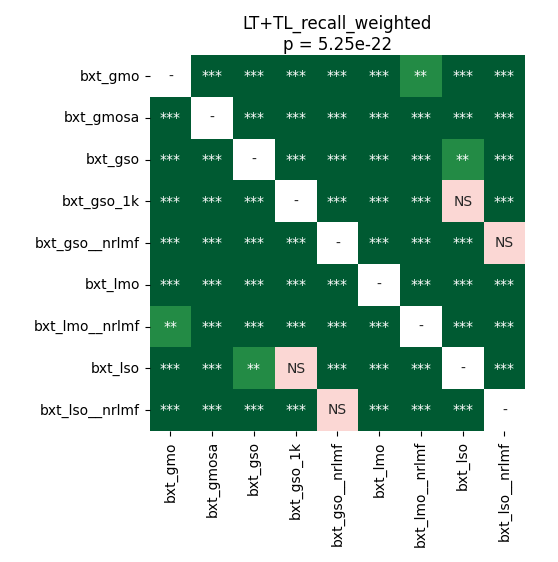

The data file committed next to this chart (first rows):
	bxt_gmo	bxt_gmosa	bxt_gso	bxt_gso_1k	bxt_gso__nrlmf	bxt_lmo	bxt_lmo__nrlmf	bxt_lso	bxt_lso__nrlmf
bxt_gmo	1.0	3.78838900862069e-05	3.78838900862069e-05	3.78838900862069e-05	7.087953629032257e-05	3.78838900862069e-05	0.009726	3.78838900862069e-05	0.0004807
bxt_gmosa	3.78838900862069e-05	1.0	3.78838900862069e-05	3.78838900862069e-05	3.78838900862069e-05	3.78838900862069e-05	3.78838900862069e-05	3.78838900862069e-05	3.78838900862069e-05
bxt_gso	3.78838900862069e-05	3.78838900862069e-05	1.0	7.087953629032257e-05	3.78838900862069e-05	3.78838900862069e-05	3.78838900862069e-05	0.001099	3.78838900862069e-05
bxt_gso_1k	3.78838900862069e-05	3.78838900862069e-05	7.087953629032257e-05	1.0	3.78838900862069e-05	3.78838900862069e-05	3.78838900862069e-05	0.2744	3.78838900862069e-05
bxt_gso__nrlmf	7.087953629032257e-05	3.78838900862069e-05	3.78838900862069e-05	3.78838900862069e-05	1.0	3.78838900862069e-05	3.78838900862069e-05	3.78838900862069e-05	0.2378
bxt_lmo	3.78838900862069e-05	3.78838900862069e-05	3.78838900862069e-05	3.78838900862069e-05	3.78838900862069e-05	1.0	3.78838900862069e-05	3.78838900862069e-05	3.78838900862069e-05
bxt_lmo__nrlmf	0.009726	3.78838900862069e-05	3.78838900862069e-05	3.78838900862069e-05	3.78838900862069e-05	3.78838900862069e-05	1.0	3.78838900862069e-05	3.78838900862069e-05
bxt_lso	3.78838900862069e-05	3.78838900862069e-05	0.001099	0.2744	3.78838900862069e-05	3.78838900862069e-05	3.78838900862069e-05	1.0	3.78838900862069e-05
bxt_lso__nrlmf	0.0004807	3.78838900862069e-05	3.78838900862069e-05	3.78838900862069e-05	0.2378	3.78838900862069e-05	3.78838900862069e-05	3.78838900862069e-05	1.0
